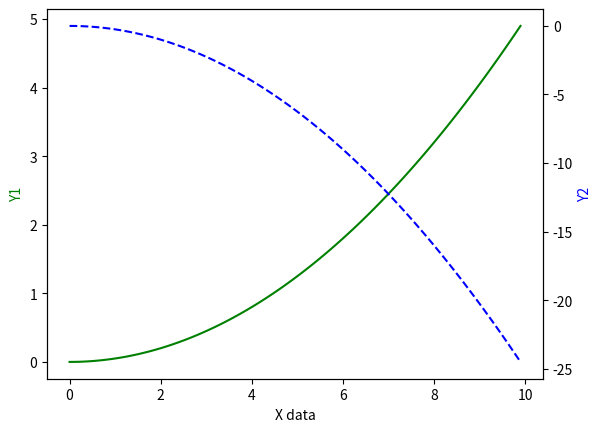

This chart was generated by the following Python code:
# coding:utf-8
import matplotlib.pyplot as plt
import numpy as np

"""
    次坐标轴
"""

x = np.arange(0, 10, 0.1)
y1 = 0.05 * x ** 2
y2 = -5 * y1

fig, ax1 = plt.subplots()
# 让ax2与ax1共享x坐标轴！！！
ax2 = ax1.twinx()
ax1.plot(x, y1, 'g-')
ax2.plot(x, y2, 'b--')

ax1.set_xlabel("X data")
ax1.set_ylabel('Y1', color="g")
ax2.set_ylabel('Y2', color="b")

plt.show()